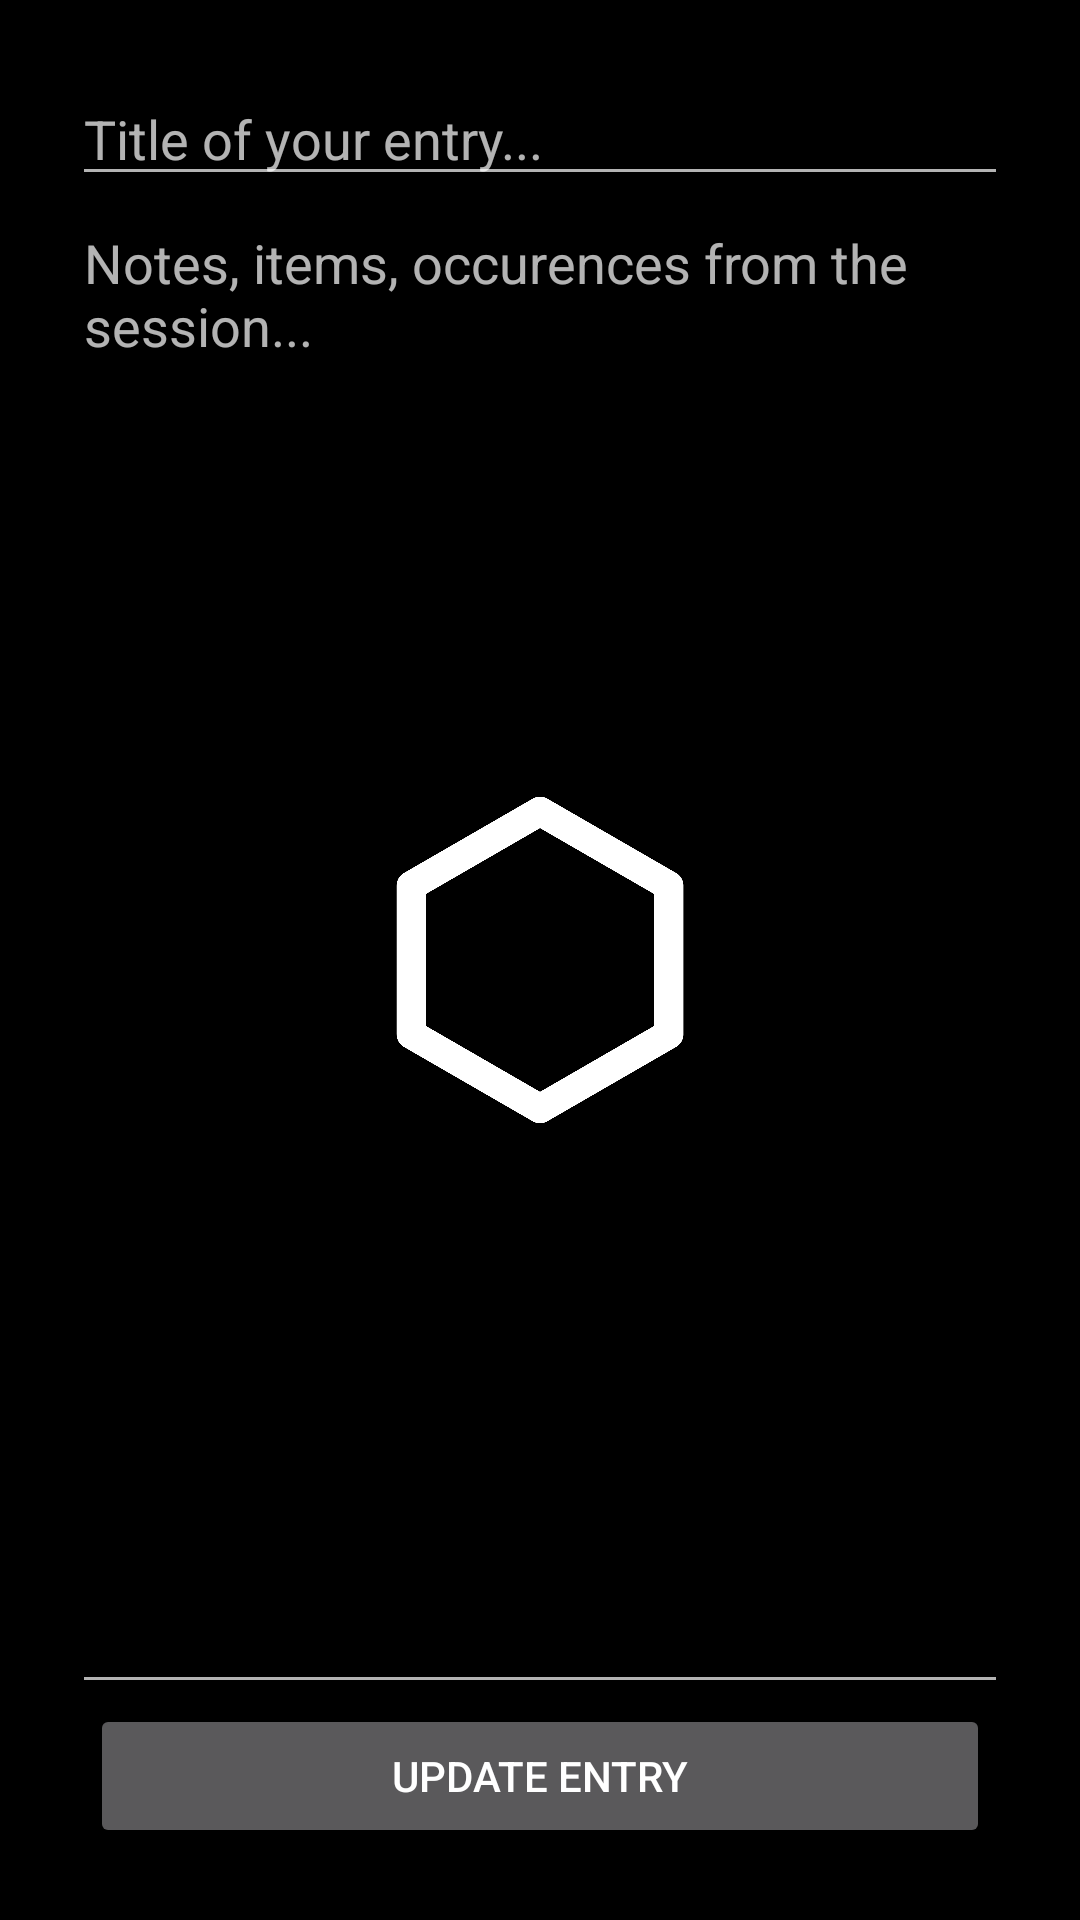

Here is an Android app screen rendered from its layout file. Give the layout XML and the strings, colors and styles it references.
<!-- AndroidManifest.xml: application theme splashScreen -->
<!-- res/layout/fragment_journal_update.xml -->
<?xml version="1.0" encoding="utf-8"?>
<androidx.constraintlayout.widget.ConstraintLayout xmlns:android="http://schemas.android.com/apk/res/android"
    xmlns:app="http://schemas.android.com/apk/res-auto"
    xmlns:tools="http://schemas.android.com/tools"
    android:layout_width="match_parent"
    android:layout_height="match_parent"
    android:padding="24dp"
    tools:context=".ui.journal.UpdateJournalFragment">

    <EditText
        android:id="@+id/et_titleJournalUpdate"
        android:layout_width="match_parent"
        android:layout_height="wrap_content"
        android:hint="Title of your entry..."
        app:layout_constraintEnd_toEndOf="parent"
        app:layout_constraintStart_toStartOf="parent"
        app:layout_constraintTop_toTopOf="parent" />

    <EditText
        android:id="@+id/et_contentJournalUpdate"
        android:layout_width="match_parent"
        android:layout_height="0dp"
        android:gravity="top"
        android:hint="Notes, items, occurences from the session..."
        android:inputType="textMultiLine"
        app:layout_constraintBottom_toTopOf="@+id/btn_updateJournal"
        app:layout_constraintEnd_toEndOf="parent"
        app:layout_constraintStart_toStartOf="parent"
        app:layout_constraintTop_toBottomOf="@+id/et_titleJournalUpdate" />

    <Button
        android:id="@+id/btn_updateJournal"
        android:layout_width="300dp"
        android:layout_height="wrap_content"
        android:text="Update Entry"
        app:layout_constraintBottom_toBottomOf="parent"
        app:layout_constraintEnd_toEndOf="parent"
        app:layout_constraintStart_toStartOf="parent" />

</androidx.constraintlayout.widget.ConstraintLayout>
<!-- resources referenced by this layout -->
<resources>
  <style name="splashScreen" parent="Theme.AppCompat">
          <item name="android:windowBackground">@drawable/splash_screen</item>
          <item name="android:statusBarColor">@color/black</item>
      </style>
  <!-- drawable splash_screen (drawable) -->
  <?xml version="1.0" encoding="utf-8"?>
  <layer-list xmlns:android="http://schemas.android.com/apk/res/android">
      <item android:drawable="@color/black"/>
      <item android:drawable="@drawable/roll_logo_thick"
          android:gravity="center"
          android:height="120dp"
          android:width="120dp"/>
  </layer-list>
  <!-- drawable roll_logo_thick: png bitmap (drawable-v24, 34826 bytes) -->
  <!-- not gathered from this repository: default colours our renderer supplied (Android Studio template values) -->
  <color name="black">#FF000000</color>
</resources>
